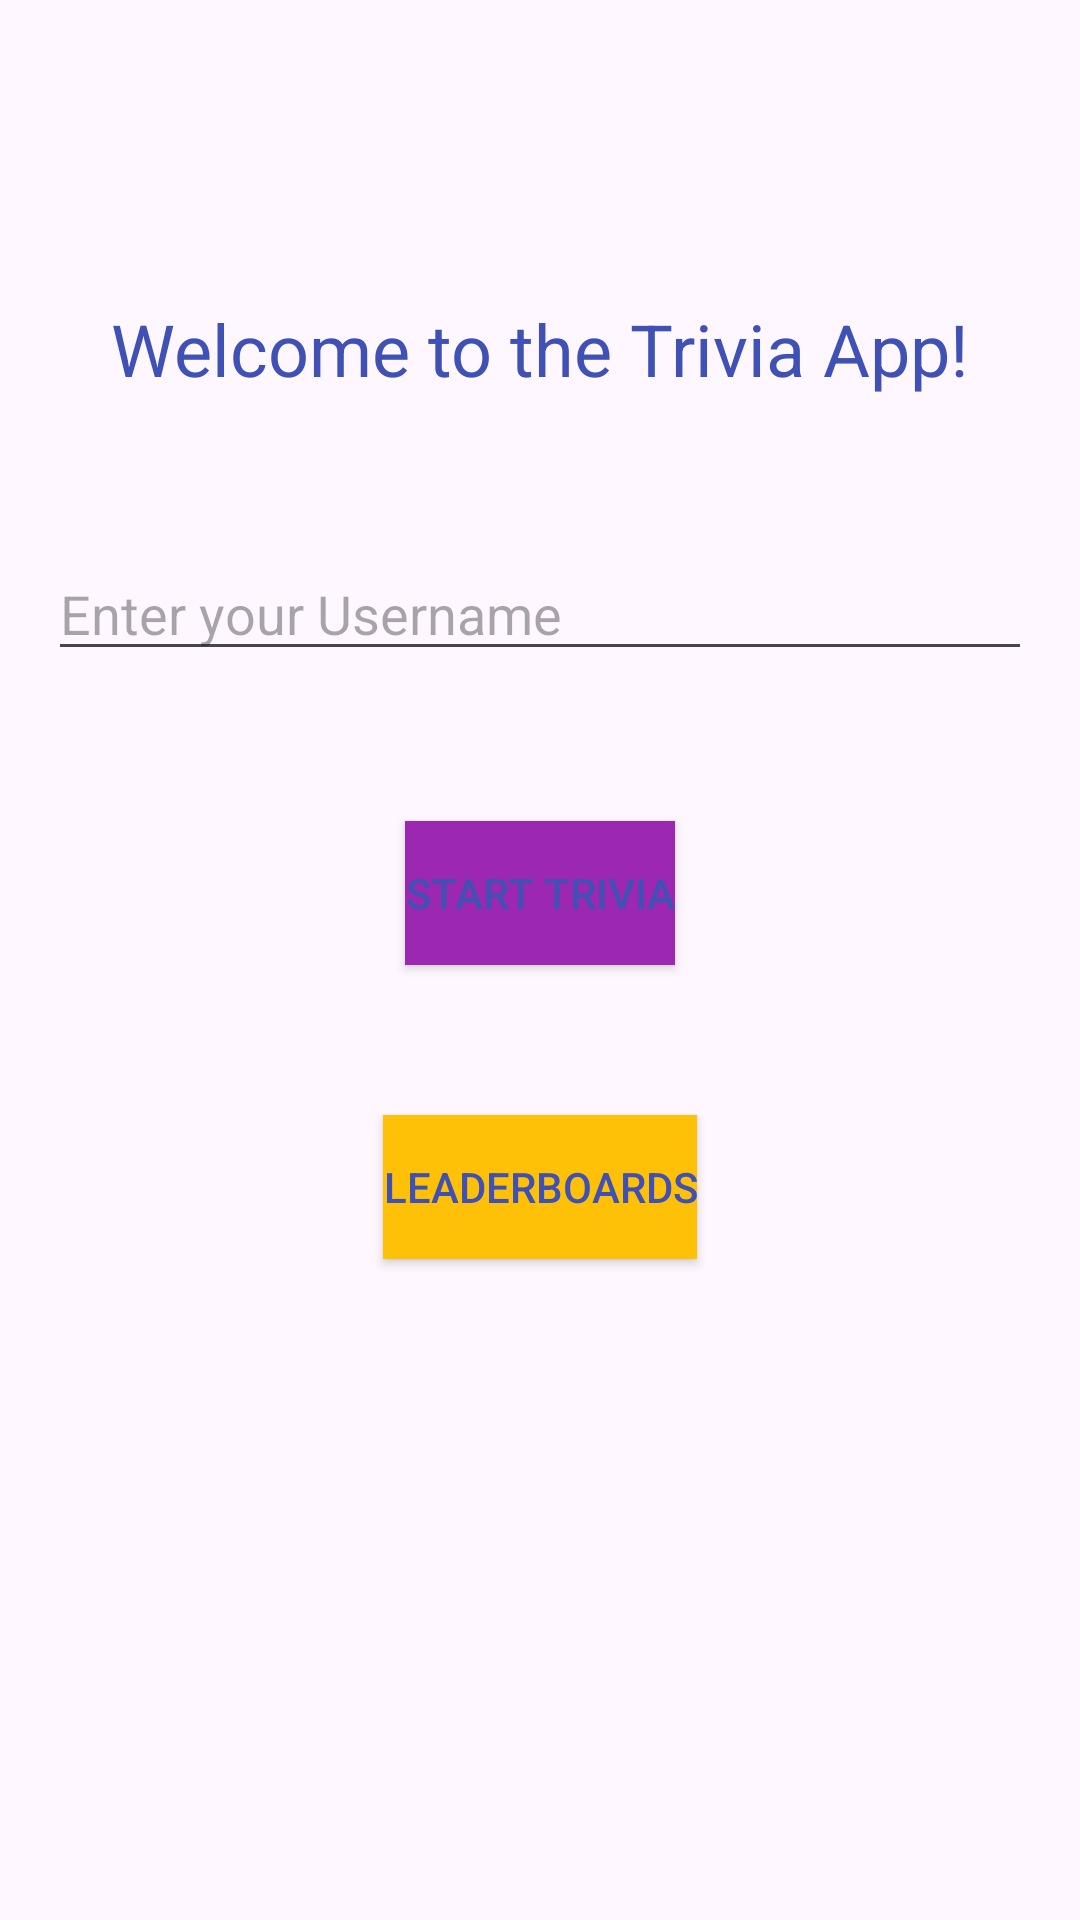

Produce the Android XML layout that renders to this screen, including the resource entries it uses.
<!-- AndroidManifest.xml: application theme Theme.CST2335FinalProject -->
<!-- res/layout/trivia_user_details.xml -->
<RelativeLayout xmlns:android="http://schemas.android.com/apk/res/android"
    xmlns:tools="http://schemas.android.com/tools"
    android:layout_width="match_parent"
    android:layout_height="match_parent"
    xmlns:app="http://schemas.android.com/apk/res-auto"
    android:orientation="vertical"
    tools:context="algonquin.cst2335.cst2335_finalproject.TriviaQuestions.data.TriviaMain">

    <androidx.appcompat.widget.Toolbar
        android:id="@+id/myToolbar"
        android:layout_width="match_parent"
        android:layout_height="wrap_content"
        app:layout_constraintStart_toStartOf="parent"
        app:layout_constraintTop_toTopOf="parent"/>

    <TextView
        android:id="@+id/welcomeTextView"
        android:layout_width="wrap_content"
        android:layout_height="wrap_content"
        android:layout_centerHorizontal="true"
        android:layout_marginTop="100dp"
        android:text="@string/trivia_welcome_text"
        android:textSize="24sp" />

    <EditText
        android:id="@+id/usernameEditText"
        android:layout_width="match_parent"
        android:layout_height="wrap_content"
        android:layout_below="@+id/welcomeTextView"
        android:layout_marginStart="16dp"
        android:layout_marginTop="50dp"
        android:layout_marginEnd="16dp"
        android:hint="@string/trivia_username"
        android:inputType="textPersonName" />

    <Button
        android:id="@+id/startTriviaButton"
        android:layout_width="wrap_content"
        android:layout_height="wrap_content"
        android:layout_below="@+id/usernameEditText"
        android:background="@color/trivia_my_primary"
        android:layout_centerHorizontal="true"
        android:layout_marginTop="50dp"
        android:text="@string/trivia_start" />

    <Button
        android:id="@+id/highScoresButton"
        android:layout_width="wrap_content"
        android:layout_height="wrap_content"
        android:layout_below="@+id/startTriviaButton"
        android:background="@color/trivia_my_secondary"
        android:layout_centerHorizontal="true"
        android:layout_marginTop="50dp"
        android:text="@string/trivia_high_score" />

    <FrameLayout
        android:id="@+id/fragmentContainer"
        android:layout_width="match_parent"
        android:layout_height="match_parent"
        android:layout_below="@+id/highScoresButton"/>



</RelativeLayout>
<!-- resources referenced by this layout -->
<resources>
  <color name="trivia_my_primary">#9C27B0</color>
  <color name="trivia_my_secondary">#FFC107</color>
  <string name="trivia_high_score">Leaderboards</string>
  <string name="trivia_start">Start Trivia</string>
  <string name="trivia_username">Enter your Username</string>
  <string name="trivia_welcome_text">Welcome to the Trivia App!</string>
  <style name="Theme.CST2335FinalProject" parent="Base.Theme.CST2335FinalProject" />
  <style name="Base.Theme.CST2335FinalProject" parent="Theme.Material3.DayNight.NoActionBar"> // no action bar on the top
  
          <item name="windowActionBar">false</item>
          <item name="windowNoTitle">true</item>
  
          <item name="colorPrimary">@color/flight_primary</item>
          <item name="colorSecondary">@color/flight_secondary</item>
          
          <item name="android:statusBarColor">@color/flight_statusbar</item>
          <item name="android:textColor">@color/flight_text</item>
  
      </style>
  <color name="flight_primary">#4768CC</color>
  <color name="flight_secondary">#5AA5E6</color>
  <color name="flight_statusbar">#3F51B5</color>
  <color name="flight_text">#3F51B5</color>
</resources>
